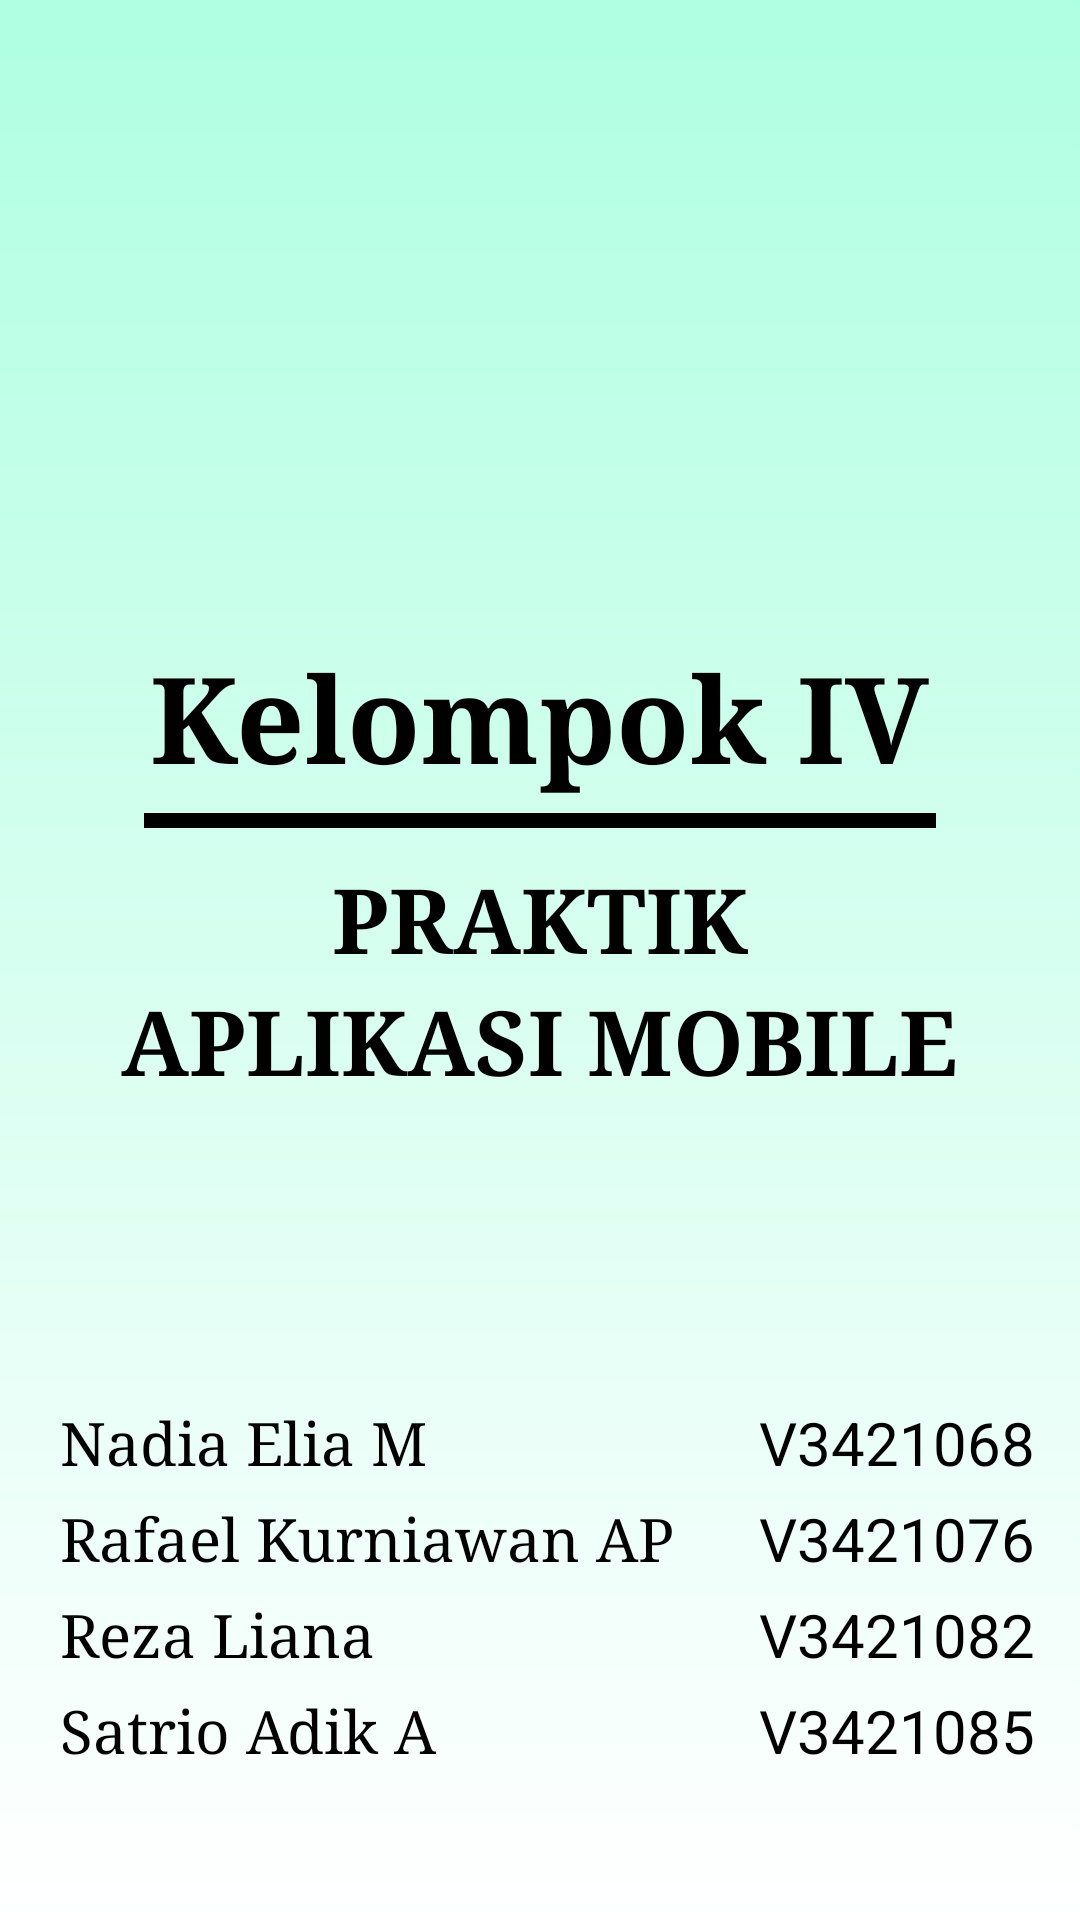

Reconstruct the res/layout file that produces this screen, plus the resources it refers to.
<!-- AndroidManifest.xml: application theme Theme.TugasBesar -->
<!-- res/layout/activity_splash_screen2.xml -->
<?xml version="1.0" encoding="utf-8"?>
<LinearLayout xmlns:android="http://schemas.android.com/apk/res/android"
    xmlns:app="http://schemas.android.com/apk/res-auto"
    xmlns:tools="http://schemas.android.com/tools"
    android:layout_width="match_parent"
    android:layout_height="match_parent"
    android:background="@drawable/splashscreen_background"
    android:orientation="vertical"
    tools:context=".SplashScreen2">

    <ImageView
        android:id="@+id/logoUNS"
        android:layout_width="169dp"
        android:layout_height="72dp"
        android:layout_gravity="center"
        android:layout_marginTop="20dp"
        android:contentDescription="@string/logoUNS"
        app:srcCompat="@drawable/uns"
        tools:ignore="ImageContrastCheck" />

    <TextView
        android:id="@+id/kelompok4"
        android:layout_width="wrap_content"
        android:layout_height="wrap_content"
        android:layout_gravity="center"
        android:layout_marginTop="120dp"
        android:fontFamily="serif"
        android:gravity="center"
        android:text="@string/kelompok4"
        android:textColor="#000000"
        android:textSize="40sp"
        android:textStyle="bold" />

    <View
        android:id="@+id/divider"
        android:layout_width="264dp"
        android:layout_height="5dp"
        android:layout_gravity="center"
        android:layout_marginTop="5dp"
        android:background="#000" />

    <TextView
        android:id="@+id/praktik"
        android:layout_width="wrap_content"
        android:layout_height="wrap_content"
        android:layout_gravity="center"
        android:layout_marginTop="10dp"
        android:fontFamily="serif"
        android:gravity="center"
        android:text="@string/praktik"
        android:textColor="#000000"
        android:textSize="30sp"
        android:textStyle="bold" />

    <TextView
        android:id="@+id/appmobile"
        android:layout_width="wrap_content"
        android:layout_height="wrap_content"
        android:layout_gravity="center"
        android:fontFamily="serif"
        android:gravity="center"
        android:text="@string/appmobile"
        android:textColor="#000000"
        android:textSize="30sp"
        android:textStyle="bold" />

    <LinearLayout
        android:layout_width="match_parent"
        android:layout_height="wrap_content"
        android:layout_marginTop="100dp"
        android:orientation="horizontal">

        <TextView
            android:id="@+id/anggota1"
            android:layout_width="wrap_content"
            android:layout_height="wrap_content"
            android:layout_marginStart="20dp"
            android:fontFamily="serif"
            android:text="@string/anggota1"
            android:textColor="#000000"
            android:textSize="20sp" />

        <TextView
            android:id="@+id/nim1"
            android:layout_width="0dp"
            android:layout_height="wrap_content"
            android:layout_marginEnd="15dp"
            android:layout_weight="1"
            android:gravity="end"
            android:text="@string/nim1"
            android:textColor="#000000"
            android:textSize="20sp" />
    </LinearLayout>

    <LinearLayout
        android:layout_width="match_parent"
        android:layout_height="wrap_content"
        android:layout_marginTop="5dp"
        android:orientation="horizontal">

        <TextView
            android:id="@+id/anggota2"
            android:layout_width="wrap_content"
            android:layout_height="wrap_content"
            android:layout_marginStart="20dp"
            android:fontFamily="serif"
            android:text="@string/anggota2"
            android:textColor="#000000"
            android:textSize="20sp" />

        <TextView
            android:id="@+id/nim2"
            android:layout_width="0dp"
            android:layout_height="wrap_content"
            android:layout_marginEnd="15dp"
            android:layout_weight="1"
            android:gravity="end"
            android:text="@string/nim2"
            android:textColor="#000000"
            android:textSize="20sp" />
    </LinearLayout>

    <LinearLayout
        android:layout_width="match_parent"
        android:layout_height="wrap_content"
        android:layout_marginTop="5dp"
        android:orientation="horizontal">

        <TextView
            android:id="@+id/anggota3"
            android:layout_width="wrap_content"
            android:layout_height="wrap_content"
            android:layout_marginStart="20dp"
            android:fontFamily="serif"
            android:text="@string/anggota3"
            android:textColor="#000000"
            android:textSize="20sp" />

        <TextView
            android:id="@+id/nim3"
            android:layout_width="0dp"
            android:layout_height="wrap_content"
            android:layout_marginEnd="15dp"
            android:layout_weight="1"
            android:gravity="end"
            android:text="@string/nim3"
            android:textColor="#000000"
            android:textSize="20sp" />
    </LinearLayout>

    <LinearLayout
        android:layout_width="match_parent"
        android:layout_height="wrap_content"
        android:layout_marginTop="5dp"
        android:orientation="horizontal">

        <TextView
            android:id="@+id/anggota4"
            android:layout_width="wrap_content"
            android:layout_height="wrap_content"
            android:layout_marginStart="20dp"
            android:fontFamily="serif"
            android:text="@string/anggota4"
            android:textColor="#000000"
            android:textSize="20sp" />

        <TextView
            android:id="@+id/nim4"
            android:layout_width="0dp"
            android:layout_height="wrap_content"
            android:layout_marginEnd="15dp"
            android:layout_weight="1"
            android:gravity="end"
            android:text="@string/nim4"
            android:textColor="#000000"
            android:textSize="20sp" />
    </LinearLayout>

</LinearLayout>
<!-- resources referenced by this layout -->
<resources>
  <!-- drawable splashscreen_background (drawable) -->
  <?xml version="1.0" encoding="utf-8"?>
  <shape xmlns:android="http://schemas.android.com/apk/res/android">
  
      <gradient
          android:startColor="@color/green1"
          android:endColor="@color/white"
          android:angle="200"></gradient>
  
  </shape>
  <string name="anggota1">Nadia Elia M</string>
  <string name="anggota2">Rafael Kurniawan AP</string>
  <string name="anggota3">Reza Liana</string>
  <string name="anggota4">Satrio Adik A</string>
  <string name="appmobile">APLIKASI MOBILE</string>
  <string name="kelompok4">Kelompok IV</string>
  <string name="logoUNS" />
  
      //SplashScreen2
  <string name="nim1">V3421068</string>
  <string name="nim2">V3421076</string>
  <string name="nim3">V3421082</string>
  <string name="nim4">V3421085</string>
  
      //StartPage
  <string name="praktik">PRAKTIK</string>
  <style name="Theme.TugasBesar" parent="Theme.MaterialComponents.DayNight.NoActionBar">
          
          <item name="colorPrimary">@color/purple_200</item>
          <item name="colorPrimaryVariant">@color/purple_700</item>
          <item name="colorOnPrimary">@color/black</item>
          
          <item name="colorSecondary">@color/teal_200</item>
          <item name="colorSecondaryVariant">@color/teal_200</item>
          <item name="colorOnSecondary">@color/black</item>
          
          <item name="android:statusBarColor" tools:targetApi="l">?attr/colorPrimaryVariant</item>
          
      </style>
  <color name="green1">#AFFFE2</color>
  <color name="white">#FFFFFFFF</color>
  <color name="purple_200">#FFBB86FC</color>
  <color name="purple_700">#FF3700B3</color>
  <color name="black">#FF000000</color>
  <color name="teal_200">#FF03DAC5</color>
</resources>
